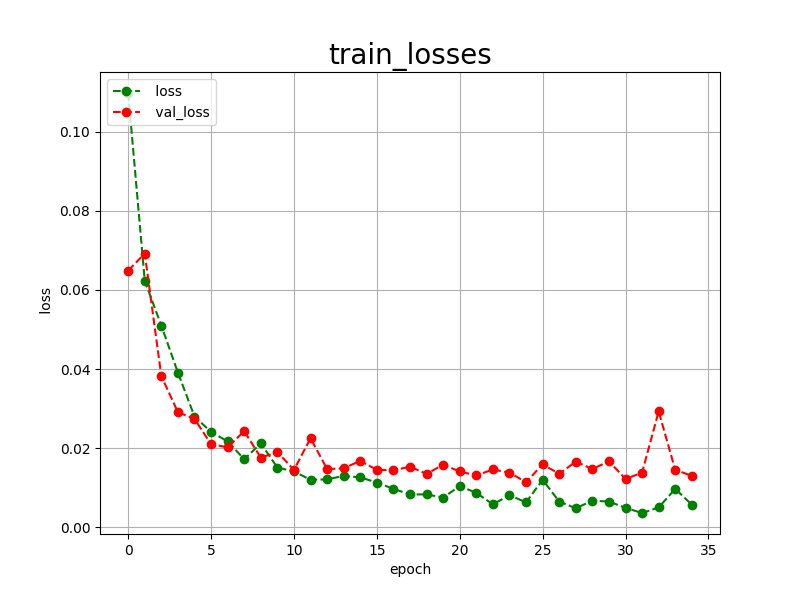

The file beside this chart, header and first rows:
epoch, loss, val_loss
0, 0.1098, 0.0649
1, 0.0623, 0.0692
2, 0.0510, 0.0382
3, 0.0391, 0.0291
4, 0.0280, 0.0274
5, 0.0241, 0.0210
6, 0.0217, 0.0202
7, 0.0172, 0.0243
8, 0.0212, 0.0176
9, 0.0151, 0.0190
10, 0.0141, 0.0145
11, 0.0120, 0.0225
12, 0.0121, 0.0147
13, 0.0130, 0.0149
14, 0.0126, 0.0168
15, 0.0113, 0.0145
16, 0.0097, 0.0144
17, 0.0083, 0.0153
18, 0.0083, 0.0135
19, 0.0075, 0.0158
20, 0.0104, 0.0141
21, 0.0087, 0.0131
22, 0.0058, 0.0146
23, 0.0081, 0.0138
24, 0.0063, 0.0114
25, 0.0120, 0.0159
26, 0.0065, 0.0135
27, 0.0048, 0.0166
28, 0.0067, 0.0147
29, 0.0065, 0.0167
30, 0.0049, 0.0122
31, 0.0036, 0.0138
32, 0.0050, 0.0293
33, 0.0097, 0.0145
34, 0.0057, 0.0130
